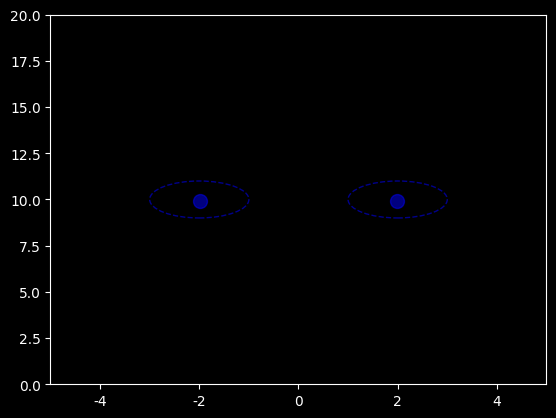

Write the Python code that produced this figure. (Note: this script raises an exception after producing the figure.)
import numpy as np
import matplotlib.pyplot as plt
import matplotlib.animation as animation
from matplotlib.patches import Circle

# Parameters
num_pursurers = 2
dt = 0.1  # Time step
noise_level = 0.0001  # Noise level
capture_radius = 1  # Radius within which the evader is considered captured
trail_length = 10  # Length of the ship trails (number of previous positions to show)
v_E = np.sqrt(2)
v_P = 1

# Initial positions
# pursurer_positions = np.random.uniform(low=-1, high=1, size=(num_pursurers, 2))  # Random initial positions of pursurers
# evader_position = np.random.uniform(low=-5, high=-5, size=(2,))  # Random initial position of evader

pursurer_positions = np.array([[2.0,10.0],[-2.0,10.0]])
evader_position = np.array([0.0,0.0])

# Plot setup
plt.style.use('dark_background')
plt.rcParams["font.family"] = "Times New Roman"
fig, ax = plt.subplots()
ax.set_xlim(-5, 5)  # Initial x-axis limits
ax.set_ylim(0, 20)  # Initial y-axis limits

# Initialize ship plots with empty lists for trails
pursurers, = ax.plot([], [], 'bo', markersize=10, alpha=0.5)  # Cutter plots with fading trail
evader, = ax.plot([], [], 'ro', markersize=10, alpha=0.5)  # Evader plot with fading trail

# Draw capture radius circles around each pursurer
capture_circles = [Circle((pursurer_positions[i, 0], pursurer_positions[i, 1]), capture_radius, linestyle='--', linewidth=1, edgecolor='darkblue', facecolor='none') for i in range(num_pursurers)]
for circle in capture_circles:
    ax.add_patch(circle)

# Ship trail data
pursurer_trails = [[] for _ in range(num_pursurers)]
evader_trail = []

# Capture status for each pursurer
captured_by_pursurer = [False] * num_pursurers

# Helper function to update positions and capture status
def update(frame):
    global pursurer_positions, evader_position, captured_by_pursurer, capture_buffer_counter

    if any(captured_by_pursurer):
        if capture_buffer_counter < 10:
            capture_buffer_counter += 1
            print("Evader captured by a pursurer!")
        else:
            ani.event_source.stop()  # Stop the animation
    else:
        for i in range(num_pursurers):
            if not captured_by_pursurer[i]:  # Check if pursurer hasn't captured evader
                if np.linalg.norm(pursurer_positions[i] - evader_position) <= capture_radius:
                    print(f"Evader captured by pursurer {i+1}!")
                    captured_by_pursurer[i] = True  # Set capture status to True for this pursurer

        if not all(captured_by_pursurer):
            midpoint = np.mean(pursurer_positions, axis=0)
            pursurer_vector = np.diff(pursurer_positions, axis=0)[0]  # Vector from pursurer 1 to pursurer 2
            perpendicular_direction = np.array([-pursurer_vector[1], -pursurer_vector[0]])  # Perpendicular to pursurer vector
            # Update evader position along the perpendicular bisector
            evader_direction = perpendicular_direction / np.linalg.norm(perpendicular_direction)
            noise = noise_level * np.random.randn(2)
            evader_position += v_E * evader_direction * dt + noise
            # Update evader trail
            if len(evader_trail) == trail_length:
                evader_trail.pop(0)  # Remove oldest position
            evader_trail.append(tuple(evader_position))

        # Update pursurer positions and trails
        for i in range(num_pursurers):
            direction = evader_position - pursurer_positions[i]
            noise = noise_level * np.random.randn(2)
            pursurer_positions[i] += v_P * direction / np.linalg.norm(direction) * dt + noise

            # Update pursurer trail
            if len(pursurer_trails[i]) == trail_length:
                pursurer_trails[i].pop(0)  # Remove oldest position
            pursurer_trails[i].append(tuple(pursurer_positions[i]))

        # Update plot data
        pursurers.set_data(pursurer_positions[:, 0], pursurer_positions[:, 1])
        pursurers.set_markersize(10 * capture_radius)

        evader.set_data(evader_position[0], evader_position[1])
        evader.set_markersize(10 * capture_radius)

        # Calculate new limits to maintain equal aspect ratio
        all_x = np.concatenate((pursurer_positions[:, 0], [evader_position[0]]))
        all_y = np.concatenate((pursurer_positions[:, 1], [evader_position[1]]))
        x_min, x_max = np.min(all_x) - 1, np.max(all_x) + 1
        y_min, y_max = np.min(all_y) - 1, np.max(all_y) + 1

        # Find the range and set limits to keep the aspect ratio equal
        data_range = max(x_max - x_min, y_max - y_min)
        ax.set_xlim((x_min, x_min + data_range))
        ax.set_ylim((y_min, y_min + data_range))
        
        # Update capture radius circles
        for i in range(num_pursurers):
            capture_circles[i].center = (pursurer_positions[i, 0], pursurer_positions[i, 1])

        for i in range(num_pursurers):
            pursurer_trail_x, pursurer_trail_y = zip(*pursurer_trails[i])
            ax.plot(pursurer_trail_x, pursurer_trail_y, 'b-', alpha=0.2)  # Cutter trail

        evader_trail_x, evader_trail_y = zip(*evader_trail)
        ax.plot(evader_trail_x, evader_trail_y, 'r-', alpha=0.2)  # Evader trail
        print(frame)
    return [pursurers, evader] + capture_circles

# Initialize the capture buffer counter
capture_buffer_counter = 0

# Create animation
ani = animation.FuncAnimation(fig, update, frames=250, blit=True)

plt.title('Two Cutters and Fugitive Ship Problem')
plt.xlabel('$X$')
plt.ylabel('$Y$')

# Save animation as GIF
print("Saving animation as a GIF...")
ani.save('pursurers_and_fugitive.gif', writer='pillow', fps=30)

# Display animation
plt.show()